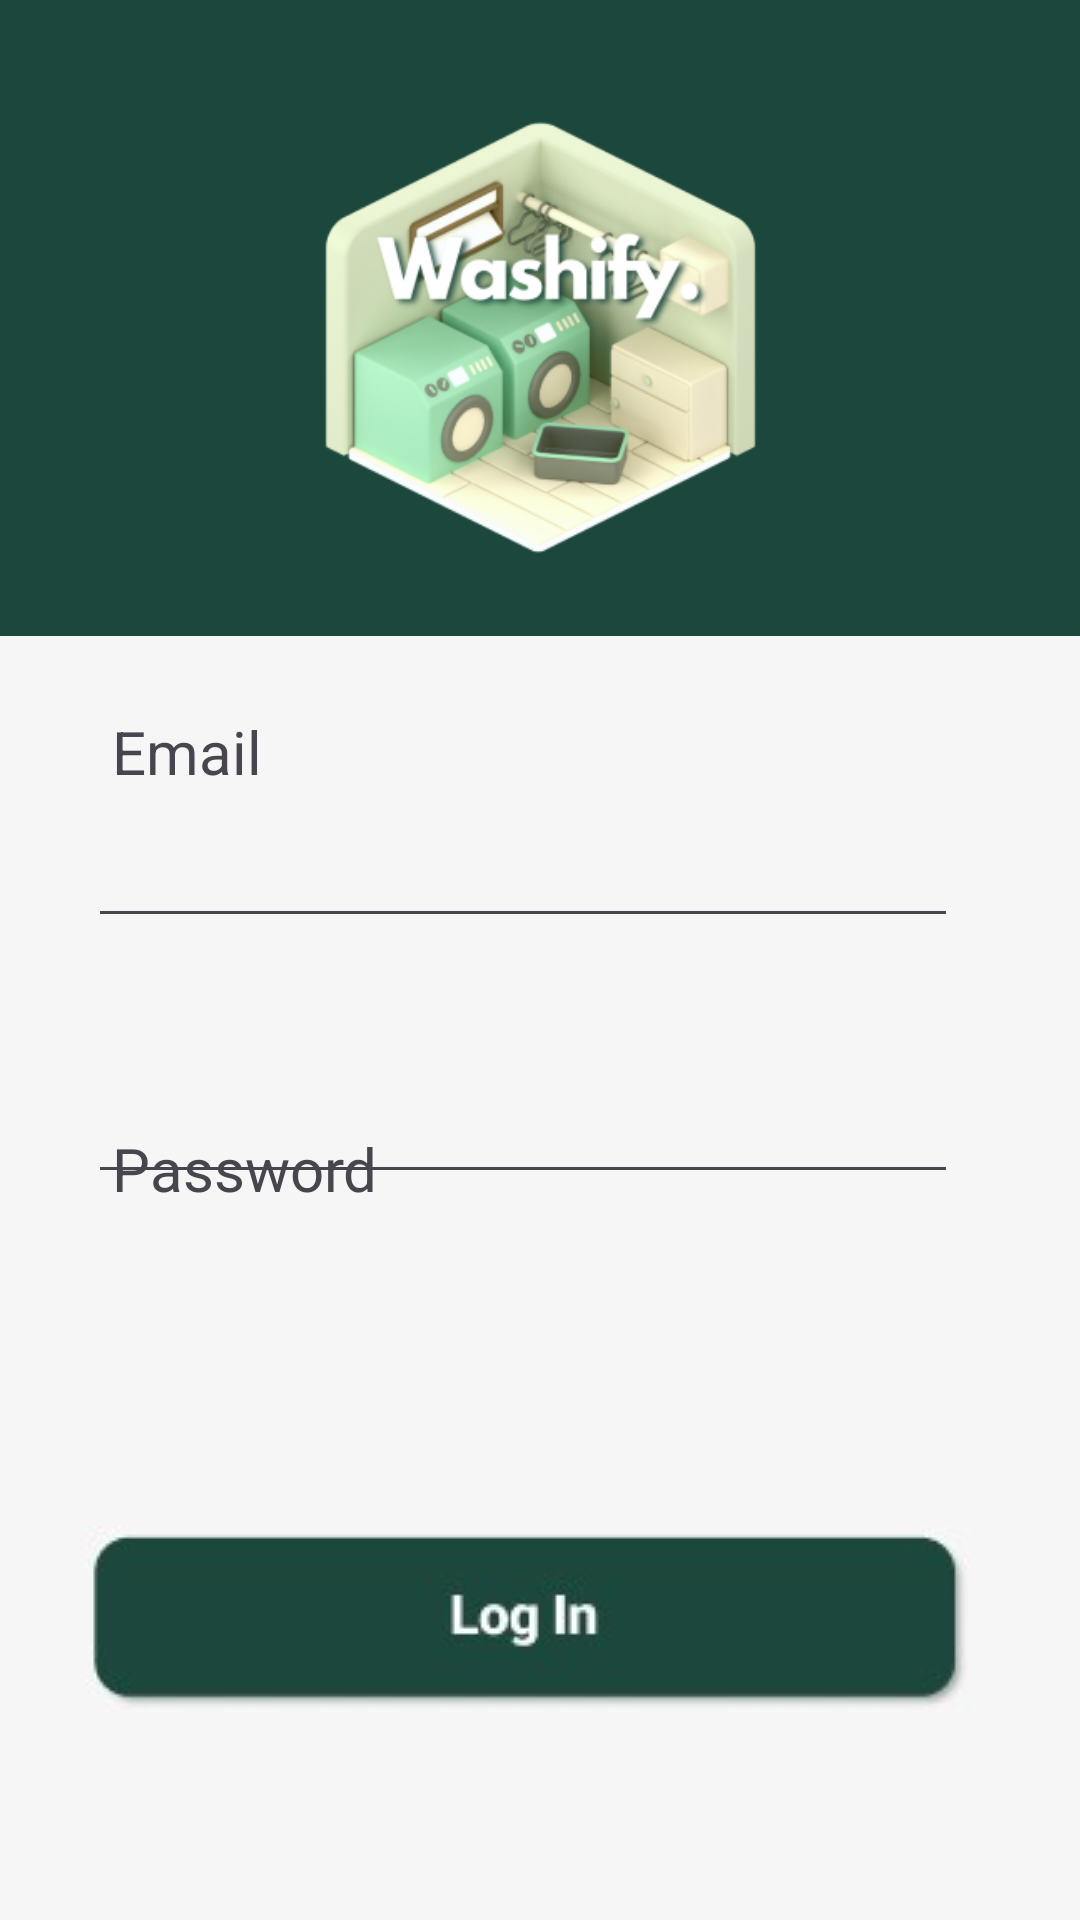

Reconstruct the res/layout file that produces this screen, plus the resources it refers to.
<!-- AndroidManifest.xml: application theme Theme.Washify -->
<!-- res/layout/activity_login.xml -->
<?xml version="1.0" encoding="utf-8"?>
<androidx.constraintlayout.widget.ConstraintLayout xmlns:android="http://schemas.android.com/apk/res/android"
    xmlns:app="http://schemas.android.com/apk/res-auto"
    xmlns:tools="http://schemas.android.com/tools"
    android:layout_width="match_parent"
    android:layout_height="match_parent"
    android:background="@color/green_bg">

    <ImageView
        android:id="@+id/WhiteBG"
        android:layout_width="519dp"
        android:layout_height="588dp"
        android:layout_marginTop="16dp"
        app:layout_constraintEnd_toEndOf="parent"
        app:layout_constraintStart_toStartOf="parent"
        app:layout_constraintTop_toBottomOf="@+id/imageView3"
        app:srcCompat="@drawable/white_rect"
        tools:ignore="MissingConstraints" />

    <ImageView
        android:id="@+id/imageView3"
        android:layout_width="241dp"
        android:layout_height="192dp"
        android:layout_marginTop="4dp"
        android:layout_marginBottom="167dp"
        app:layout_constraintBottom_toTopOf="@+id/passText"
        app:layout_constraintEnd_toEndOf="parent"
        app:layout_constraintStart_toStartOf="parent"
        app:layout_constraintTop_toTopOf="parent"
        app:srcCompat="@drawable/washify_2" />

    <TextView
        android:id="@+id/emailText"
        android:layout_width="78dp"
        android:layout_height="34dp"
        android:layout_marginStart="8dp"
        android:layout_marginEnd="17dp"
        android:text="Email"
        android:textSize="20sp"
        app:layout_constraintBottom_toBottomOf="parent"
        app:layout_constraintEnd_toEndOf="@+id/imageView3"
        app:layout_constraintHorizontal_bias="0.0"
        app:layout_constraintStart_toStartOf="@+id/emailLogin"
        app:layout_constraintTop_toTopOf="parent"
        app:layout_constraintVertical_bias="0.391" />

    <EditText
        android:id="@+id/emailLogin"
        android:layout_width="290dp"
        android:layout_height="47dp"
        android:layout_below="@+id/emailText"
        android:inputType="textPersonName"
        android:textSize="20sp"
        app:layout_constraintBottom_toBottomOf="parent"
        app:layout_constraintEnd_toEndOf="parent"
        app:layout_constraintHorizontal_bias="0.421"
        app:layout_constraintStart_toStartOf="parent"
        app:layout_constraintTop_toTopOf="parent"
        app:layout_constraintVertical_bias="0.448" />

    <TextView
        android:id="@+id/passText"
        android:layout_width="wrap_content"
        android:layout_height="wrap_content"
        android:layout_marginStart="8dp"
        android:layout_marginTop="180dp"
        android:text="Password"
        android:textSize="20sp"
        app:layout_constraintStart_toStartOf="@+id/passLogin"
        app:layout_constraintTop_toBottomOf="@+id/imageView3" />

    <EditText
        android:id="@+id/passLogin"
        android:layout_width="290dp"
        android:layout_height="47dp"
        android:layout_below="@+id/passText"
        android:inputType="textPassword"
        android:textSize="20sp"
        app:layout_constraintBottom_toBottomOf="parent"
        app:layout_constraintEnd_toEndOf="parent"
        app:layout_constraintHorizontal_bias="0.421"
        app:layout_constraintStart_toStartOf="parent"
        app:layout_constraintTop_toTopOf="parent"
        app:layout_constraintVertical_bias="0.592" />

    <TextView
        android:id="@+id/textView"
        android:layout_width="wrap_content"
        android:layout_height="wrap_content"
        android:layout_marginEnd="12dp"
        android:text="Dont Have an Account ?"
        android:textSize="18dp"
        app:layout_constraintBaseline_toBaselineOf="@+id/textView2"
        app:layout_constraintEnd_toStartOf="@+id/textView2"
        app:layout_constraintHorizontal_chainStyle="packed"
        app:layout_constraintStart_toStartOf="parent" />

    <Button
        android:id="@+id/register_btn"
        android:layout_width="wrap_content"
        android:layout_height="wrap_content"
        android:layout_marginEnd="68dp"
        android:layout_marginBottom="64dp"
        android:background="@android:color/transparent"
        android:text=""
        app:layout_constraintBottom_toBottomOf="parent"
        app:layout_constraintEnd_toEndOf="parent" />

    <TextView
        android:id="@+id/textView2"
        android:layout_width="wrap_content"
        android:layout_height="wrap_content"
        android:layout_marginEnd="20dp"
        android:layout_marginBottom="78dp"
        android:text="Register"
        android:textColor="@color/green_bg"
        android:textSize="18dp"
        app:layout_constraintBottom_toBottomOf="parent"
        app:layout_constraintEnd_toEndOf="parent"
        app:layout_constraintStart_toEndOf="@+id/textView" />

    <ImageButton
        android:id="@+id/Login_btn"
        android:layout_width="296dp"
        android:layout_height="71dp"
        android:layout_marginTop="504dp"
        app:layout_constraintEnd_toEndOf="parent"
        app:layout_constraintHorizontal_bias="0.443"
        app:layout_constraintStart_toStartOf="parent"
        app:layout_constraintTop_toTopOf="parent"
        app:srcCompat="@drawable/login_btn" />


</androidx.constraintlayout.widget.ConstraintLayout>
<!-- resources referenced by this layout -->
<resources>
  <color name="green_bg">#1B473C</color>
  <!-- drawable login_btn: jpg bitmap (drawable, 3630 bytes) -->
  <!-- drawable washify_2: png bitmap (drawable, 79429 bytes) -->
  <!-- drawable white_rect: png bitmap (drawable, 2221 bytes) -->
  <style name="Theme.Washify" parent="Base.Theme.Washify" />
  <style name="Base.Theme.Washify" parent="Theme.Material3.DayNight.NoActionBar">
          
          
      </style>
</resources>
